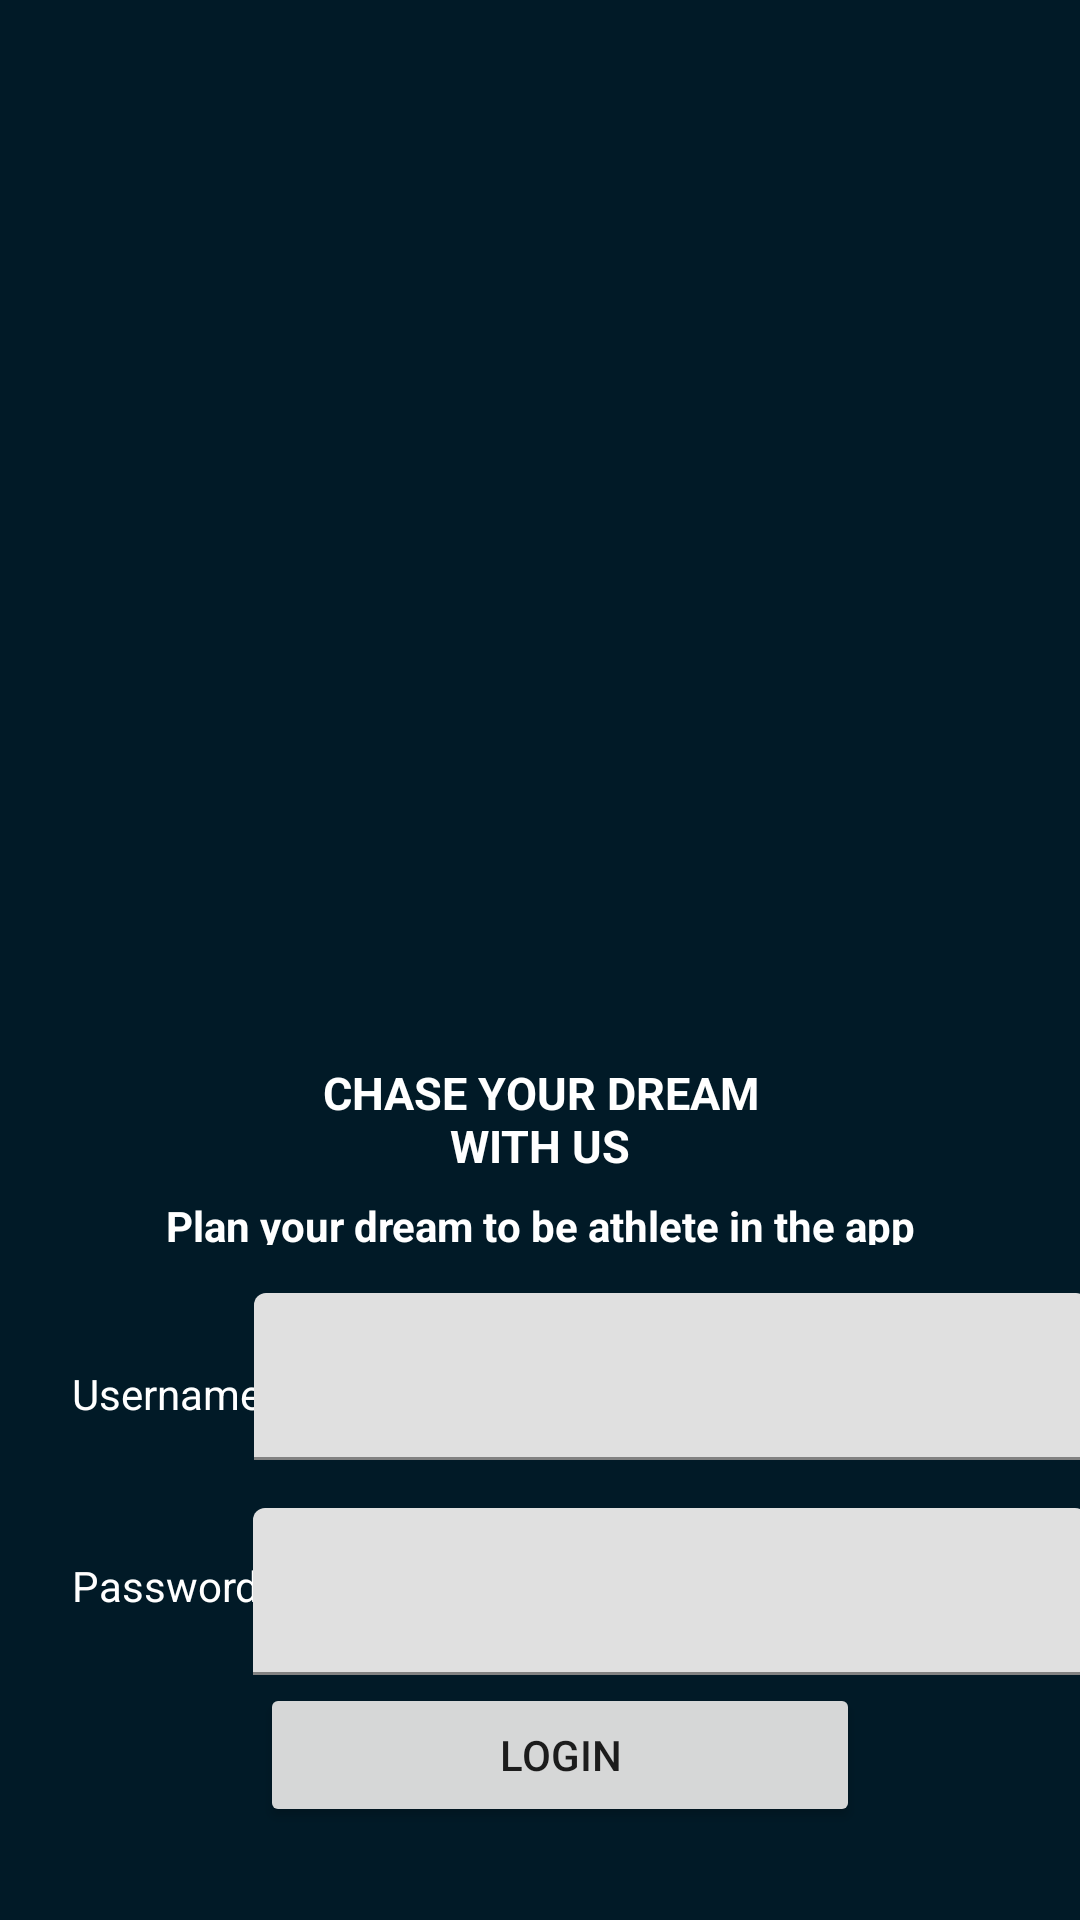

Produce the Android XML layout that renders to this screen, including the resource entries it uses.
<!-- AndroidManifest.xml: application theme Theme.YouthLete -->
<!-- res/layout/activity_login.xml -->
<?xml version="1.0" encoding="utf-8"?>
<androidx.constraintlayout.widget.ConstraintLayout xmlns:android="http://schemas.android.com/apk/res/android"
    xmlns:app="http://schemas.android.com/apk/res-auto"
    xmlns:tools="http://schemas.android.com/tools"
    android:layout_width="match_parent"
    android:layout_height="match_parent"
    android:background="@color/black_navy"
    tools:context=".login.loginActivity">

    <ImageView
        android:id="@+id/imageView"
        android:layout_width="418dp"
        android:layout_height="346dp"
        app:srcCompat="@drawable/gambarlogin"
        android:scaleType="fitXY"
        tools:ignore="MissingConstraints"/>

    <TextView
        android:id="@+id/textView"
        android:layout_width="147dp"
        android:layout_height="37dp"
        android:layout_marginTop="8dp"
        android:textColor="@color/white"
        android:gravity="center_horizontal|top"
        android:text="@string/tagline"
        android:textSize="15sp"
        android:textStyle="bold"
        app:layout_constraintEnd_toEndOf="parent"
        app:layout_constraintStart_toStartOf="parent"
        app:layout_constraintTop_toBottomOf="@+id/imageView" />

    <TextView
        android:id="@+id/textView2"
        android:layout_width="250dp"
        android:layout_height="16dp"
        android:layout_marginTop="8dp"
        android:textColor="@color/white"
        android:gravity="center_horizontal|top"
        android:text="@string/tagline2"
        android:textStyle="bold"
        app:layout_constraintEnd_toEndOf="parent"
        app:layout_constraintStart_toStartOf="parent"
        app:layout_constraintTop_toBottomOf="@+id/textView" />

    <TextView
        android:id="@+id/textView5"
        android:layout_width="wrap_content"
        android:layout_height="wrap_content"
        android:layout_marginStart="24dp"
        android:layout_marginTop="104dp"
        android:textColor="@color/white"
        android:text="@string/Password"
        app:layout_constraintStart_toStartOf="parent"
        app:layout_constraintTop_toBottomOf="@+id/textView2" />

    <TextView
        android:id="@+id/textView4"
        android:layout_width="wrap_content"
        android:layout_height="wrap_content"
        android:layout_marginStart="24dp"
        android:layout_marginTop="40dp"
        android:textColor="@color/white"
        android:text="@string/username"
        app:layout_constraintStart_toStartOf="parent"
        app:layout_constraintTop_toBottomOf="@+id/textView2" />

    <com.google.android.material.textfield.TextInputLayout
        android:id="@+id/textInputLayout"
        android:layout_width="278dp"
        android:layout_height="wrap_content"
        android:layout_marginTop="16dp"
        app:layout_constraintEnd_toEndOf="parent"
        app:layout_constraintStart_toEndOf="@+id/textView4"
        app:layout_constraintTop_toBottomOf="@+id/textView2">

        <com.google.android.material.textfield.TextInputEditText
            android:layout_width="match_parent"
            android:layout_height="wrap_content" />
    </com.google.android.material.textfield.TextInputLayout>

    <com.google.android.material.textfield.TextInputLayout
        android:id="@+id/textInputLayout2"
        android:layout_width="278dp"
        android:layout_height="wrap_content"
        android:layout_marginTop="16dp"
        app:layout_constraintEnd_toEndOf="parent"
        app:layout_constraintStart_toEndOf="@+id/textView5"
        app:layout_constraintTop_toBottomOf="@+id/textInputLayout">

        <com.google.android.material.textfield.TextInputEditText
            android:layout_width="match_parent"
            android:layout_height="wrap_content" />
    </com.google.android.material.textfield.TextInputLayout>

    <Button
        android:id="@+id/button2"
        android:layout_width="200dp"
        android:layout_height="wrap_content"
        android:text="Login"
        app:layout_constraintBottom_toBottomOf="parent"
        app:layout_constraintEnd_toEndOf="parent"
        app:layout_constraintHorizontal_bias="0.542"
        app:layout_constraintStart_toStartOf="parent"
        app:layout_constraintTop_toBottomOf="@+id/textInputLayout2"
        app:layout_constraintVertical_bias="0.07999998" />



</androidx.constraintlayout.widget.ConstraintLayout>
<!-- resources referenced by this layout -->
<resources>
  <color name="black_navy">#011A27</color>
  <color name="white">#FFFFFFFF</color>
  <string name="Password">Password</string>
  <string name="tagline">CHASE YOUR DREAM WITH US</string>
  <string name="tagline2">Plan your dream to be athlete in the app</string>
  <string name="username">Username</string>
  <style name="Theme.YouthLete" parent="Theme.MaterialComponents.DayNight.DarkActionBar">
          
          <item name="colorPrimary">@color/orange</item>
          <item name="colorPrimaryVariant">@color/purple_700</item>
          <item name="colorOnPrimary">@color/white</item>
          
          <item name="colorSecondary">@color/teal_200</item>
          <item name="colorSecondaryVariant">@color/teal_700</item>
          <item name="colorOnSecondary">@color/black</item>
          
          <item name="android:statusBarColor">?attr/colorPrimaryVariant</item>
          
      </style>
  <color name="purple_700">#FF3700B3</color>
  <color name="teal_200">#FF03DAC5</color>
  <color name="teal_700">#FF018786</color>
  <color name="black">#FF000000</color>
</resources>
